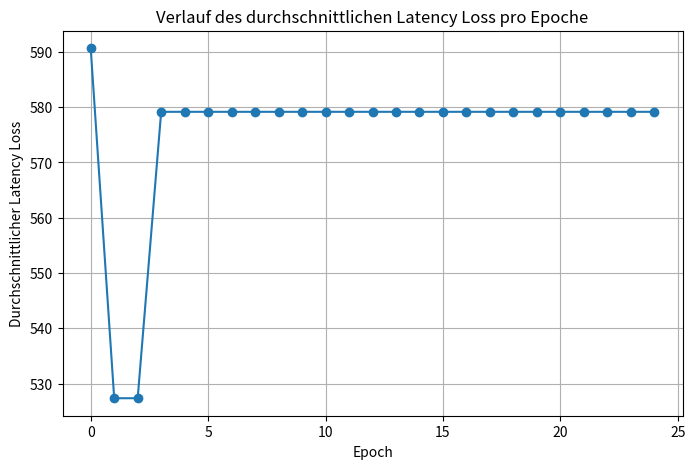
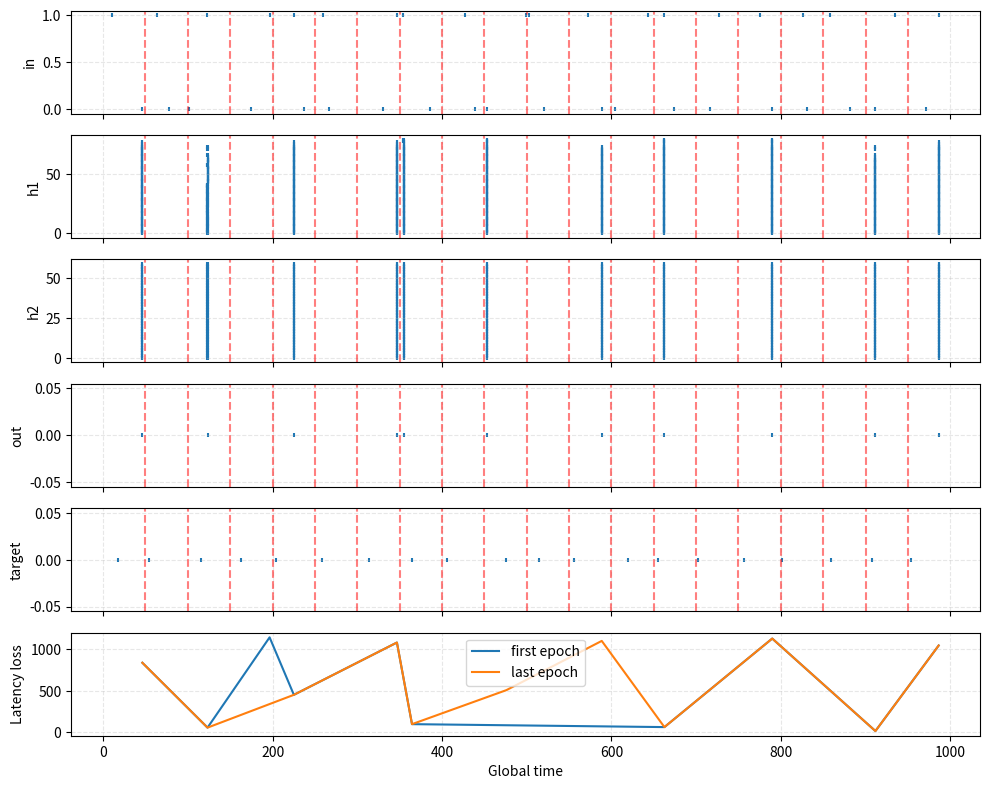

Write the Python code that produced these figures, in order.
# ===== Event-driven Deep Causal SNN (global time, analog-friendly) =====
#   - Latency encoding with fixed window
#   - Event-driven LIF with refractory + adaptive thresholds
#   - STDP (pre/post traces) + Oja stabilization
#   - Global time stream: run_stream(X, Y)
#   - numpy + heapq only
from __future__ import annotations
import math, heapq
import numpy as np
from dataclasses import dataclass
from typing import List, Tuple, Optional
import matplotlib.pyplot as plt

EPS = 1e-12

# ---------------------------- Utilities ----------------------------
def exp_decay_inplace(arr: np.ndarray, dt: float, tau: float):
    if dt <= 0.0 or tau <= EPS: return
    arr *= math.exp(-dt / tau)

class ExpTrace:
    """Exponentially-decaying trace; event-driven."""
    def __init__(self, size: int, tau: float):
        self.val = np.zeros(size, dtype=np.float64)
        self.tau = float(tau)
        self.t_last = 0.0

    def decay_to(self, t: float):
        dt = t - self.t_last
        if dt > 0.0:
            exp_decay_inplace(self.val, dt, self.tau)
            self.t_last = t

    def add(self, idx: Optional[int] = None, amount: float = 1.0):
        if idx is None:
            self.val += amount
        else:
            self.val[idx] += amount

# ---------------------------- Events ----------------------------
@dataclass(order=True)
class Event:
    time: float
    src: str   # 'in', 'h1', 'h2', 'target'
    idx: int

# ---------------------------- LIF Population ----------------------------
class LIFPopulation:
    """Event-driven LIF with adaptive threshold + refractory; global time aware."""
    def __init__(self, n: int, tau_m: float=20.0, v_thresh: float=1.0,
                 v_reset: float=0.0, refractory: float=2.0,
                 inhib: float=0.1, thr_adapt: float=0.2, thr_tau: float=50.0,
                 name: str="pop"):
        self.name = name
        self.n = int(n)
        self.tau_m = float(tau_m)
        self.v_reset = float(v_reset)
        self.refractory = float(refractory)
        self.inhib = float(inhib)
        # Membrane and timing
        self.v = np.zeros(self.n, dtype=np.float64)
        self.t_last = 0.0
        self.t_last_spike = -1e9 * np.ones(self.n, dtype=np.float64)
        # Adaptive threshold
        self.vth_base = float(v_thresh)
        self.thr = np.full(self.n, self.vth_base, dtype=np.float64)
        self.thr_adapt = float(thr_adapt)
        self.thr_tau = float(thr_tau)

    def decay_to(self, t: float):
        dt = t - self.t_last
        if dt > 0.0:
            exp_decay_inplace(self.v, dt, self.tau_m)
            # thresholds relax back to baseline
            self.thr = self.vth_base + (self.thr - self.vth_base) * math.exp(-dt / max(self.thr_tau, EPS))
            self.t_last = t

    def receive_current(self, I: np.ndarray):
        self.v += I

    def apply_global_inhibition(self, n_spikes: int):
        if n_spikes > 0:
            self.v -= self.inhib * n_spikes

    def threshold_spikes(self, t: float) -> np.ndarray:
        """Return indices that spike at global time t; enforce refractory, reset & adapt."""
        spiking = []
        for j in range(self.n):
            # clamp while refractory
            if (t - self.t_last_spike[j]) < self.refractory:
                # keep near reset (prevents drift above thr)
                self.v[j] = self.v_reset
                continue
            if self.v[j] >= self.thr[j]:
                spiking.append(j)
                self.v[j] = self.v_reset
                self.thr[j] += self.thr_adapt      # spike-triggered threshold boost
                self.t_last_spike[j] = t
        if spiking:
            return np.array(spiking, dtype=np.int64)
        return np.empty(0, dtype=np.int64)

    def reset(self):
        self.v[:] = self.v_reset
        self.thr[:] = self.vth_base
        self.t_last = 0.0
        self.t_last_spike[:] = -1e9

# ---------------------------- Synapse with STDP + Oja ----------------------------
class SynapseMatrix:
    """pre -> post with trace STDP and Oja stabilization (all local)."""
    def __init__(self, n_pre: int, n_post: int,
                 A_plus: float=0.1, A_minus: float=0.12, alpha: float=1e-3,
                 tau_pre: float=10.0, tau_post: float=10.0,
                 w_init_scale: float=0.1, w_clip: Tuple[float,float]=(0.0, 1.0),
                 learn: bool=True, seed: Optional[int]=None, name: str="syn"):
        self.name = name
        self.n_pre, self.n_post = int(n_pre), int(n_post)
        self.learn = bool(learn)
        rng = np.random.default_rng(seed)
        self.W = rng.uniform(0.0, w_init_scale, size=(self.n_pre, self.n_post)).astype(np.float64)
        self.pre_trace = ExpTrace(self.n_pre, tau_pre)
        self.post_trace = ExpTrace(self.n_post, tau_post)
        self.A_plus, self.A_minus, self.alpha = float(A_plus), float(A_minus), float(alpha)
        self.w_clip = w_clip


    def decay_to(self, t: float):
        self.pre_trace.decay_to(t)
        self.post_trace.decay_to(t)

    def on_pre_spike(self, i: int, t: float) -> np.ndarray:
        self.decay_to(t)
        self.pre_trace.add(i, 1.0)
        if self.learn:
            y = self.post_trace.val  # latency-aware post activity
            # Hebb (+) and Oja decay
            # TODO: W = (1-y^2) W + A_plus * y -> is like like a moving avg over A_plus * y (VERIFY)
            self.W[i, :] += self.A_plus * y - self.alpha * (y**2) * self.W[i, :]
            np.clip(self.W[i, :], self.w_clip[0], self.w_clip[1], out=self.W[i, :])
        return self.W[i, :].copy()  # delivered current

    def on_post_spike(self, j: int, t: float):
        self.decay_to(t)
        self.post_trace.add(j, 1.0)
        if self.learn:
            x = self.pre_trace.val
            self.W[:, j] += -self.A_minus * x - self.alpha * (self.post_trace.val[j] ** 2) * self.W[:, j]
            # TODO: this is equal to self.W[:, j] += -self.A_minus * x - self.alpha * (1**2) * self.W[:, j]
            np.clip(self.W[:, j], self.w_clip[0], self.w_clip[1], out=self.W[:, j])

    def reset(self):
        self.pre_trace.val[:] = 0.0
        self.pre_trace.t_last = 0.0
        self.post_trace.val[:] = 0.0
        self.post_trace.t_last = 0.0


# ---------------------------- Latency (time-to-first-spike) Encoder ----------------------------
class LatencyEncoder:
    """Map values in [0,1] to spike times in [t_offset + t_eps, t_offset + window].
       Higher value -> earlier spike. Value<=0 -> no spike.
    """
    def __init__(self, window: float=20.0, t_eps: float=1e-3):
        self.window = float(window)
        self.t_eps = float(t_eps)

    def encode(self, x: np.ndarray, t_offset: float=0.0) -> List[Tuple[float, int]]:
        ev = []
        w, te = self.window, self.t_eps
        for i, v in enumerate(np.asarray(x, dtype=float)):
            if v <= 0.0: continue
            t = t_offset + te + (1.0 - v) * (w - te)
            ev.append((t, i))
        return ev

# ---------------------------- Network (global time) ----------------------------
class DeepCausalSNN_Event:
    def __init__(self, n_in: int, n_h1: int, n_h2: int, n_out: int, params: dict):

        # Populations
        self.h1 = LIFPopulation(n_h1, tau_m=params.get('tau_m', 20.0), v_thresh=params.get('v_thresh', 0.1), v_reset=params.get('v_reset', 0.0), refractory=params.get('refractory', 2.0), inhib=params.get('inhib', 0.1), thr_adapt=params.get('thr_adapt', 0.2), thr_tau=params.get('thr_tau', 50.0), name='h1')
        self.h2 = LIFPopulation(n_h2, tau_m=params.get('tau_m', 20.0), v_thresh=params.get('v_thresh', 0.1), v_reset=params.get('v_reset', 0.0), refractory=params.get('refractory', 2.0), inhib=params.get('inhib', 0.1), thr_adapt=params.get('thr_adapt', 0.2), thr_tau=params.get('thr_tau', 50.0), name='h2')
        self.out = LIFPopulation(n_out, tau_m=params.get('tau_m', 20.0), v_thresh=params.get('v_thresh', 0.1), v_reset=params.get('v_reset', 0.0), refractory=params.get('refractory', 2.0), inhib=params.get('inhib', 0.0), thr_adapt=params.get('thr_adapt', 0.2), thr_tau=params.get('thr_tau', 50.0), name='out')

        # Synapses
        #TODO: prevent synchronicity of neuron firing...
        self.in_h1  = SynapseMatrix(n_in,  n_h1,  **params.get('syn_in',  {}), name='in->h1')
        self.h1_rec = SynapseMatrix(n_h1,  n_h1,  **params.get('syn_rec1', {}), name='h1->h1')
        self.h1_h2  = SynapseMatrix(n_h1,  n_h2,  **params.get('syn_12',   {}), name='h1->h2')
        self.h2_rec = SynapseMatrix(n_h2,  n_h2,  **params.get('syn_rec2', {}), name='h2->h2')

        #TODO: include reward function
        self.syn_h2out = SynapseMatrix(n_h2, n_out, **params.get('syn_rec2', {}), name='h2->out')

        # Encoders
        self.enc_in  = LatencyEncoder(window=params['encoding_window'])
        self.enc_out = LatencyEncoder(window=params['encoding_window'])

        # Global clock
        self.t_global = 0.0
        self.vth_out = 0.1
        self.sample_window = float(params.get('encoding_window', 20.0))
        self.silent_gap = float(params.get('silent_gap', 0.0))  # idle time between samples

        #avg losses
        self.avg_latency_loss_per_epoch = []
        self._epoch_losses = []

    def epoch_reset(self):
        """Reset all time-dependent variables at epoch start; keep weights."""
        self.t_global = 0.0
        # Reset LIF neurons
        [pop.reset() for pop in [self.h1, self.h2, self.out]]
        # Reset synapse traces
        [syn.reset() for syn in [self.in_h1, self.h1_rec, self.h1_h2, self.h2_rec, self.syn_h2out]]

    # ---- core: process a stream of samples sequentially on the global clock ----
    def run_stream(self, x_batch, y_batch, encoding_window=5.0, d_ax=0.5):
        # Continuous event-driven run over a batch, using absolute global time.
        B = len(x_batch)
        evq = []
        spikes = {"in": [], "h1": [], "h2": [], "out": [], "target": []}
        # Encode all input + target spikes with absolute global time
        for b, (x, y) in enumerate(zip(x_batch, y_batch)):
            t_offset = b * encoding_window
            in_spikes = self.enc_in.encode(x, t_offset)
            target_spikes = self.enc_out.encode(y, t_offset)
            for (t, i) in in_spikes:
                heapq.heappush(evq, Event(t, 'in', i))
            for (t, j) in target_spikes:
                heapq.heappush(evq, Event(t, 'target', j))

        # Variables to collect per-sample latencies
        pending_out = {}
        pending_tgt = {}
        loss = []

        while evq:
            ev = heapq.heappop(evq)
            # Update global time
            self.t_global = ev.time
            t = ev.time
            # Decode sample index from global time
            sample_idx = int(t // encoding_window)
            # Decay to current global time
            [e.decay_to(t) for e in [self.h1, self.h2, self.in_h1, self.h1_rec, self.h1_h2, self.h2_rec, self.syn_h2out]]

            # Handle event types
            if ev.src == 'in':
                spikes["in"].append((t, ev.idx))
                I = self.in_h1.on_pre_spike(ev.idx, t)
                #TODO: on_pre_spike(ev.idx, t, spikes['in']_trailing_count)
                #TODO: trailing_count adjusts A
                self.h1.receive_current(I)

            elif ev.src == 'h1':
                spikes["h1"].append((t, ev.idx))
                j = ev.idx
                self.h1_rec.on_post_spike(j, t)
                Irec = self.h1_rec.on_pre_spike(j, t)
                self.h1.receive_current(Irec)
                I12 = self.h1_h2.on_pre_spike(j, t)
                self.h2.receive_current(I12)

            elif ev.src == 'h2':
                spikes["h2"].append((t, ev.idx))
                k = ev.idx
                self.h2_rec.on_post_spike(k, t)
                Irec2 = self.h2_rec.on_pre_spike(k, t)
                self.h2.receive_current(Irec2)
                Iout = self.syn_h2out.on_pre_spike(ev.idx, t)
                self.out.receive_current(Iout)

            elif ev.src == 'target':
                spikes["target"].append((t, ev.idx))
                self.syn_h2out.on_post_spike(ev.idx, t)
                if sample_idx not in pending_tgt:
                    pending_tgt[sample_idx] = t

            # After delivering currents, check for new spikes
            new_h1 = self.h1.threshold_spikes(t)
            if new_h1 is not None and len(new_h1) > 0:
                # optionally apply inhibition
                for j in new_h1:
                    spikes['h1'].append((self.t_global, int(j)))
                    heapq.heappush(evq, Event(self.t_global + d_ax, 'h1', int(j)))

            new_h2 = self.h2.threshold_spikes(t)
            if new_h2 is not None and len(new_h2) > 0:
                for j in new_h2:
                    spikes['h2'].append((self.t_global, int(j)))
                    heapq.heappush(evq, Event(self.t_global + d_ax, 'h2', int(j)))

            new_out = self.out.threshold_spikes(t)
            if new_out is not None and len(new_out) > 0:
                for j in new_out:
                    spikes["out"].append((self.t_global, int(j)))
                    if sample_idx not in pending_out:
                        pending_out[sample_idx] = t
                    heapq.heappush(evq, Event(self.t_global + d_ax, 'out', int(j)))

            # --- Loss computation (latency-based) ---
            if sample_idx in pending_out and sample_idx in pending_tgt:
                t_out = pending_out[sample_idx]
                t_tgt = pending_tgt[sample_idx]
                latency_loss = (t_out - t_tgt) ** 2
                # model._log_sample_latency_loss(latency_loss)  # <<< ADD (pro Sample)
                loss.append((self.t_global, (t_out - t_tgt) ** 2))
                del pending_out[sample_idx]
                del pending_tgt[sample_idx]

        return spikes, loss

# ---------------------------- Main ----------------------------
if __name__ == "__main__":
    np.random.seed(7)
    n_epochs, B = 25, 20
    N_IN, N_OUT = 2, 1
    t_max_per_sample = 50
    params = {"n_h1": 80, "n_h2": 60, "encoding_window": t_max_per_sample}

    # Generate deterministic mapping
    x = np.random.rand(B, N_IN)
    r = (x[:,0]-.5) ** 2 + (x[:,1]-.5) ** 2
    y = np.expand_dims((1 - r) * np.exp(-r /2),1)
    # fig = plt.figure()
    # ax = fig.add_subplot(111, projection='3d')
    # ax.scatter(x[:, 0], x[:, 1], y[:, 0], c=y[:, 0], cmap='viridis', s=50)
    # plt.show(block=True)

    all_losses = []
    model = DeepCausalSNN_Event(N_IN, params["n_h1"], params["n_h2"], N_OUT, params)
    for epoch in range(n_epochs):
        print(epoch)
        model.epoch_reset()
        spikes, loss = model.run_stream(x, y, t_max_per_sample, d_ax=0.05)
        times, losses = zip(*loss) if loss else ([], [])
        all_losses.append((epoch, times, losses))

    plt.figure(figsize=(8, 5))
    epoch_loss = np.array([np.mean(l) for _, _, l in all_losses])
    plt.plot(range(n_epochs),epoch_loss , marker='o', linestyle='-')
    plt.xlabel("Epoch")
    plt.ylabel("Durchschnittlicher Latency Loss")
    plt.title("Verlauf des durchschnittlichen Latency Loss pro Epoche")
    plt.grid(True)



    # ---------------------------- Raster Plot with Sample Boundaries ----------------------------
    def plot_spikes_raster(spikes, t_max_per_sample, n_samples, layer_order=None):
        if layer_order is None:
            layer_order = ["in", "h1", "h2", "out", "target"]

        fig, axes = plt.subplots(len(layer_order)+1, 1, sharex=True, figsize=(10, 8))
        for ax, key in zip(axes, layer_order):
            data = spikes[key]
            if data:
                t, n = zip(*data)
                ax.scatter(t, n, s=10, marker="|")
            ax.set_ylabel(key)
            ax.grid(True, linestyle="--", alpha=0.3)

            # Draw sample boundaries
            for s in range(1, n_samples):
                ax.axvline(s * t_max_per_sample, color="red", linestyle="--", alpha=0.5)

        axes[-1].set_xlabel("Global Time")

        if all_losses is not None:
            ax = axes[-1]
            times, losses = all_losses[0][1], all_losses[0][2]
            ax.plot(times, losses, label='first epoch')
            times, losses = all_losses[-1][1], all_losses[-1][2]
            ax.plot(times, losses, label='last epoch')
            # for epoch, times, losses in all_losses:
            #     if times and losses:
            #         ax.plot(times, losses, label=f"Epoch {epoch}")
            ax.set_ylabel("Latency loss")
            ax.set_xlabel("Global time")
            ax.legend()
            ax.grid(True, linestyle="--", alpha=0.3)
        plt.tight_layout()
        plt.show()

    plot_spikes_raster(spikes, t_max_per_sample, B)

